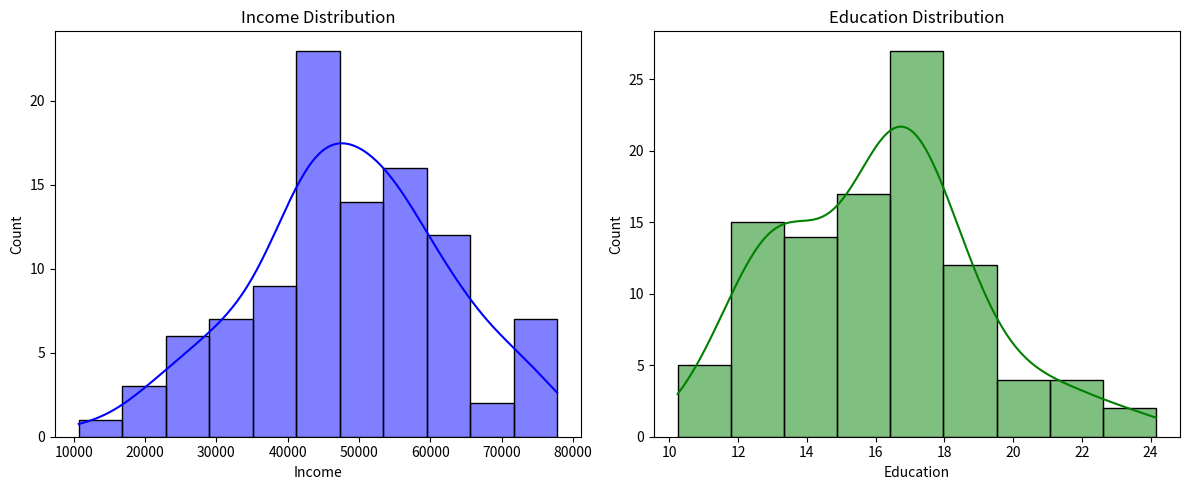
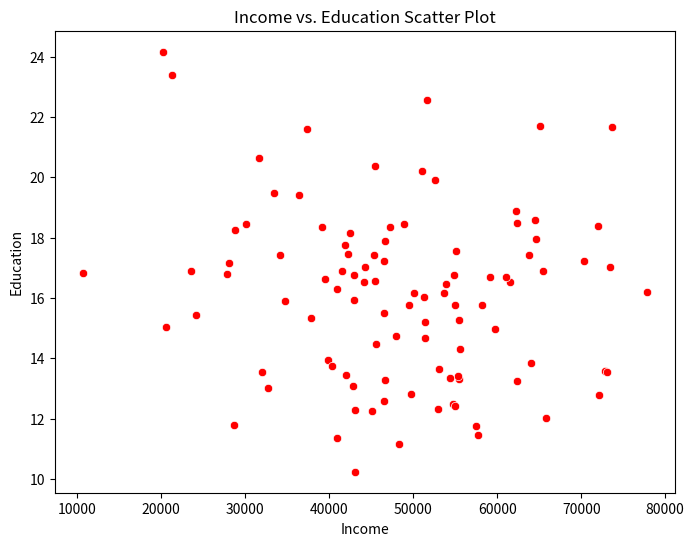

These charts were generated, in order, by the following Python code:
import pandas as pd
import numpy as np
import matplotlib.pyplot as plt
import seaborn as sns

# Generate random data (replace with your dataset)
np.random.seed(42)
data = pd.DataFrame({
 'Income': np.random.normal(50000, 15000, 100),
 'Education': np.random.normal(16, 3, 100)
})

# Distribution charts
plt.figure(figsize=(12, 5))

plt.subplot(1, 2, 1)
sns.histplot(data['Income'], kde=True, color='blue')
plt.title('Income Distribution')

plt.subplot(1, 2, 2)
sns.histplot(data['Education'], kde=True, color='green')
plt.title('Education Distribution')

plt.tight_layout()
plt.show()

# Scatter plot
plt.figure(figsize=(8, 6))
sns.scatterplot(x='Income', y='Education', data=data, color='red')
plt.title('Income vs. Education Scatter Plot')
plt.xlabel('Income')
plt.ylabel('Education')
plt.show()

# Correlation
correlation = data['Income'].corr(data['Education'])
print(f"Correlation between Income and Education: {correlation}")